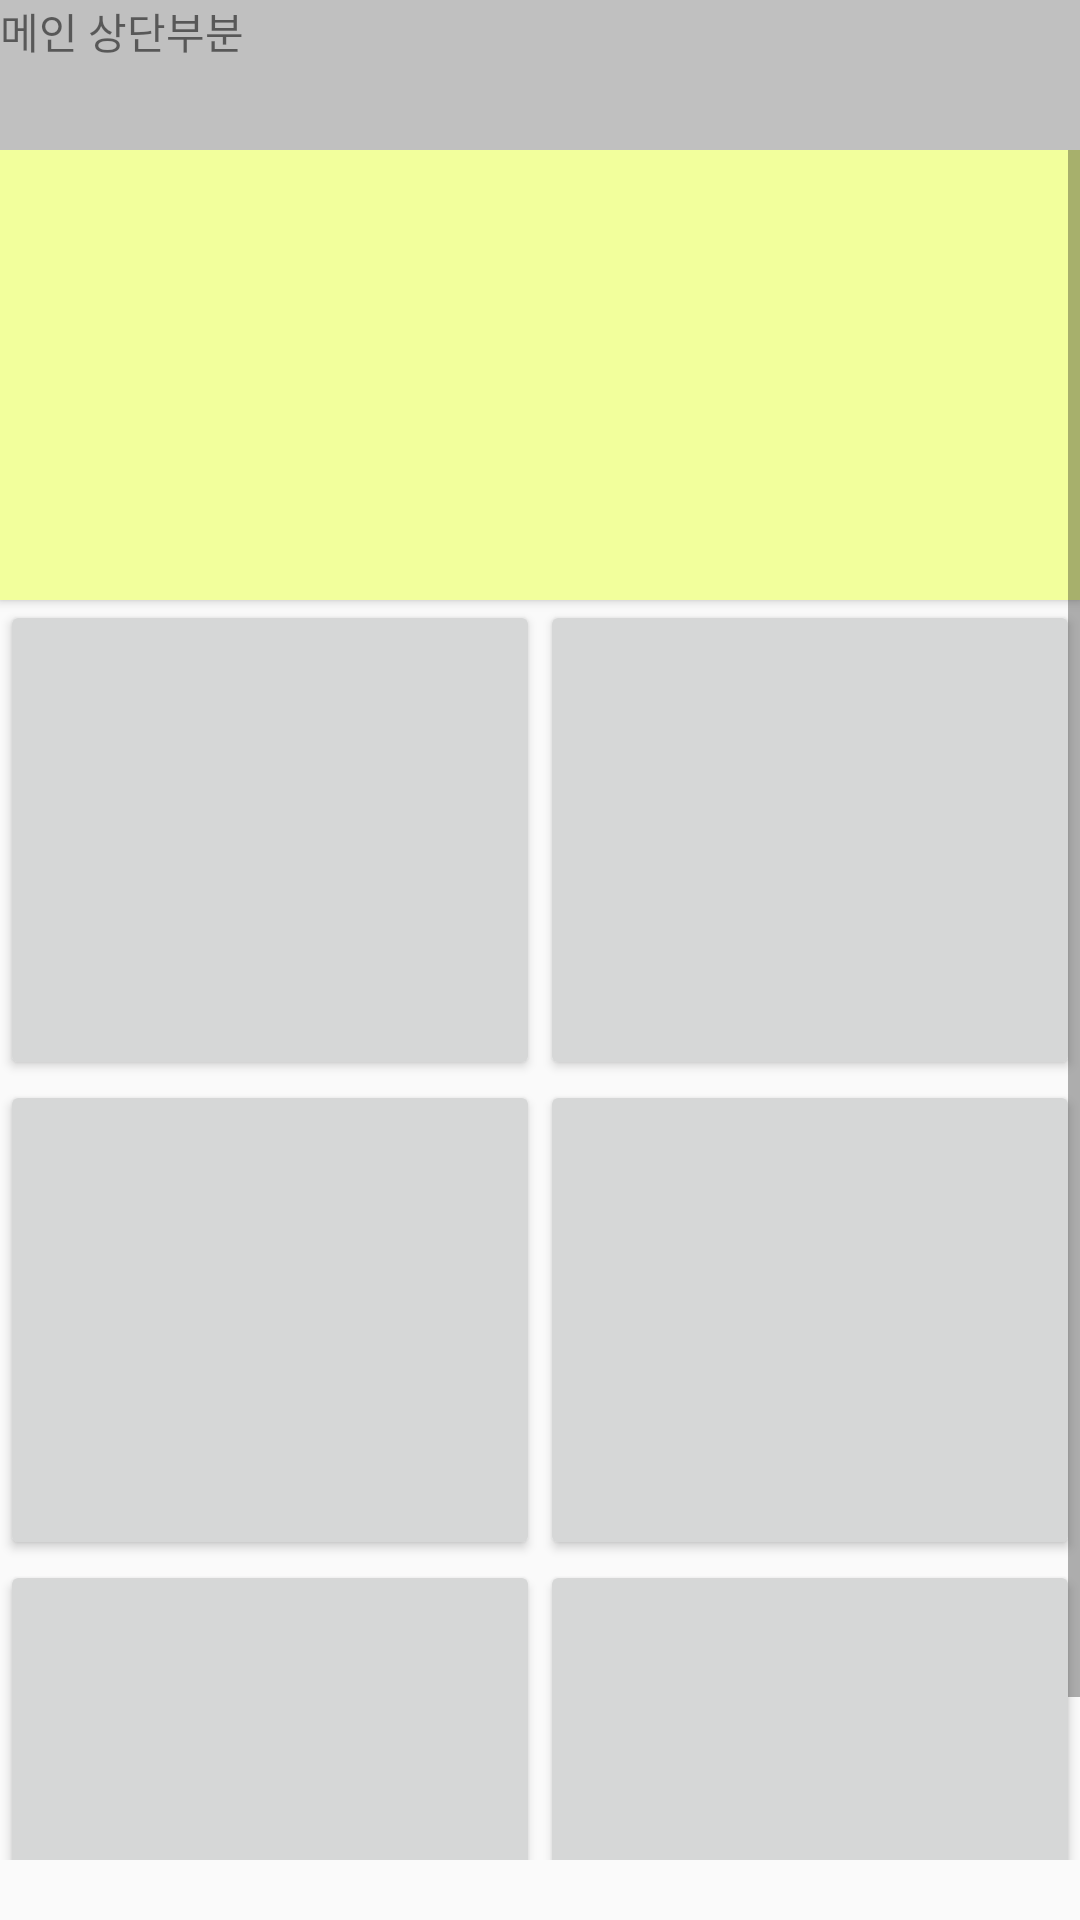

Layout XML and referenced resources for this Android screen:
<!-- AndroidManifest.xml: application theme AppTheme -->
<!-- res/layout/activity_frag1.xml -->
<?xml version="1.0" encoding="utf-8"?>
<LinearLayout xmlns:android="http://schemas.android.com/apk/res/android"
    xmlns:app="http://schemas.android.com/apk/res-auto"
    xmlns:tools="http://schemas.android.com/tools"
    android:layout_width="match_parent"
    android:layout_height="match_parent"
    tools:context=".Frag1"
    android:orientation="vertical">


    <LinearLayout
        android:layout_width="match_parent"
        android:layout_height="wrap_content">
        <TextView
            android:id="@+id/top_menu"
            android:layout_width="match_parent"
            android:layout_height="50dp"
            android:background="#c0c0c0"
            android:text="메인 상단부분" />
        
    </LinearLayout>



    <ScrollView
        xmlns:android="http://schemas.android.com/apk/res/android"
        xmlns:tools="http://schemas.android.com/tools"
        android:id="@+id/ScrollView1"
        android:layout_weight="1"
        android:layout_width="match_parent"
        android:layout_height="wrap_content">

        
        <LinearLayout
            android:layout_width="match_parent"
            android:layout_height="wrap_content"
            android:orientation="vertical">


            
            <Button
                android:id="@+id/main_zon"
                android:layout_width="match_parent"
                android:layout_height="150dp"
                android:background="#f2ff9c" />




            
            <LinearLayout
                android:layout_width="match_parent"
                android:layout_height="wrap_content"
                android:orientation="horizontal">

                <Button
                    android:id="@+id/delectBt"
                    android:layout_width="match_parent"
                    android:layout_weight="1"
                    android:layout_height="160dp"/>
                <Button
                    android:layout_width="match_parent"
                    android:layout_weight="1"
                    android:layout_height="160dp" />

            </LinearLayout>

            <LinearLayout
                android:layout_width="match_parent"
                android:layout_height="wrap_content"
                android:orientation="horizontal">

                <Button
                    android:layout_width="match_parent"
                    android:layout_weight="1"
                    android:layout_height="160dp" />
                <Button
                    android:layout_width="match_parent"
                    android:layout_weight="1"
                    android:layout_height="160dp" />

            </LinearLayout>

            <LinearLayout
                android:layout_width="match_parent"
                android:layout_height="wrap_content"
                android:orientation="horizontal">

                <Button
                    android:layout_width="match_parent"
                    android:layout_height="160dp"
                    android:layout_weight="1" />

                <Button
                    android:layout_width="match_parent"
                    android:layout_height="160dp"
                    android:layout_weight="1" />
            </LinearLayout>

        </LinearLayout>
    </ScrollView>


    <LinearLayout
        android:id="@+id/footer_menu"
        android:layout_width="wrap_content"
        android:layout_height="wrap_content"
        android:orientation="horizontal"
        android:layout_gravity="center"
        android:paddingTop="10dp"
        android:paddingBottom="10dp">
    </LinearLayout>


</LinearLayout>
<!-- resources referenced by this layout -->
<resources>
  <style name="AppTheme" parent="Theme.AppCompat.Light.DarkActionBar">
          
          <item name="colorPrimary">#FFB600</item>
          <item name="colorPrimaryDark">#000000</item>
          <item name="colorAccent">@color/colorAccent</item>
      </style>
  <!-- not gathered from this repository: default colours our renderer supplied (Android Studio template values) -->
  <color name="colorAccent">#FF03DAC5</color>
</resources>
